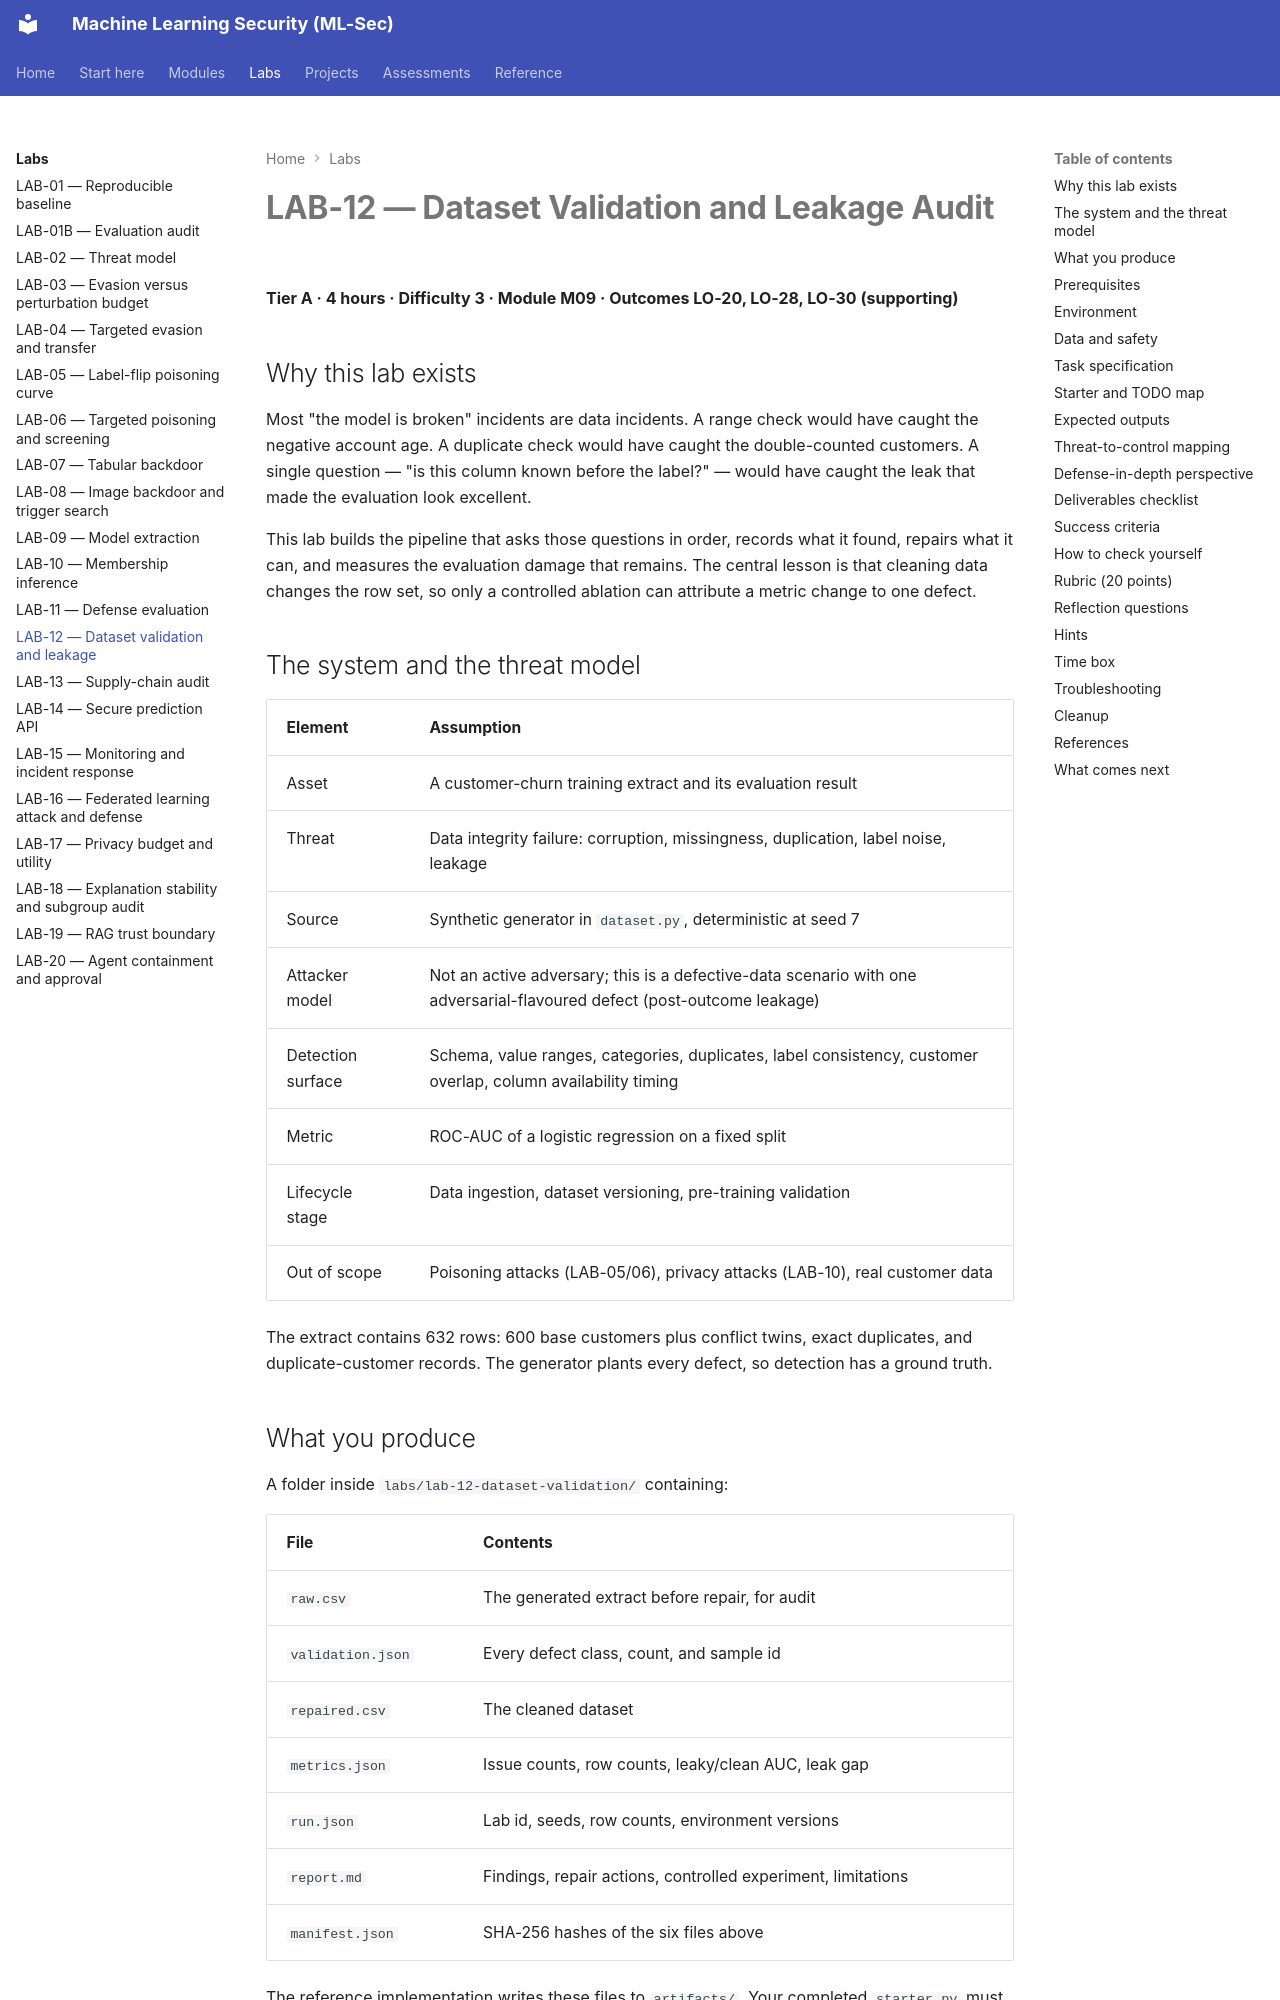

repository: nadeem-majeedch/MLSec · page: labs/lab-12/index.html · generator: mkdocs

# LAB-12 — Dataset Validation and Leakage Audit

**Tier A · 4 hours · Difficulty 3 · Module M09 · Outcomes LO-20, LO-28, LO-30 (supporting)**

## Why this lab exists

Most "the model is broken" incidents are data incidents. A range check would
have caught the negative account age. A duplicate check would have caught the
double-counted customers. A single question — "is this column known before the
label?" — would have caught the leak that made the evaluation look excellent.

This lab builds the pipeline that asks those questions in order, records what it
found, repairs what it can, and measures the evaluation damage that remains. The
central lesson is that cleaning data changes the row set, so only a controlled
ablation can attribute a metric change to one defect.

## The system and the threat model

| Element | Assumption |
|---|---|
| Asset | A customer-churn training extract and its evaluation result |
| Threat | Data integrity failure: corruption, missingness, duplication, label noise, leakage |
| Source | Synthetic generator in `dataset.py`, deterministic at seed 7 |
| Attacker model | Not an active adversary; this is a defective-data scenario with one adversarial-flavoured defect (post-outcome leakage) |
| Detection surface | Schema, value ranges, categories, duplicates, label consistency, customer overlap, column availability timing |
| Metric | ROC-AUC of a logistic regression on a fixed split |
| Lifecycle stage | Data ingestion, dataset versioning, pre-training validation |
| Out of scope | Poisoning attacks (LAB-05/06), privacy attacks (LAB-10), real customer data |

The extract contains 632 rows: 600 base customers plus conflict twins, exact
duplicates, and duplicate-customer records. The generator plants every defect,
so detection has a ground truth.

## What you produce

A folder inside `labs/lab-12-dataset-validation/` containing:

| File | Contents |
|---|---|
| `raw.csv` | The generated extract before repair, for audit |
| `validation.json` | Every defect class, count, and sample id |
| `repaired.csv` | The cleaned dataset |
| `metrics.json` | Issue counts, row counts, leaky/clean AUC, leak gap |
| `run.json` | Lab id, seeds, row counts, environment versions |
| `report.md` | Findings, repair actions, controlled experiment, limitations |
| `manifest.json` | SHA-256 hashes of the six files above |

The reference implementation writes these files to `artifacts/`. Your completed
`starter.py` must write the same schema.
